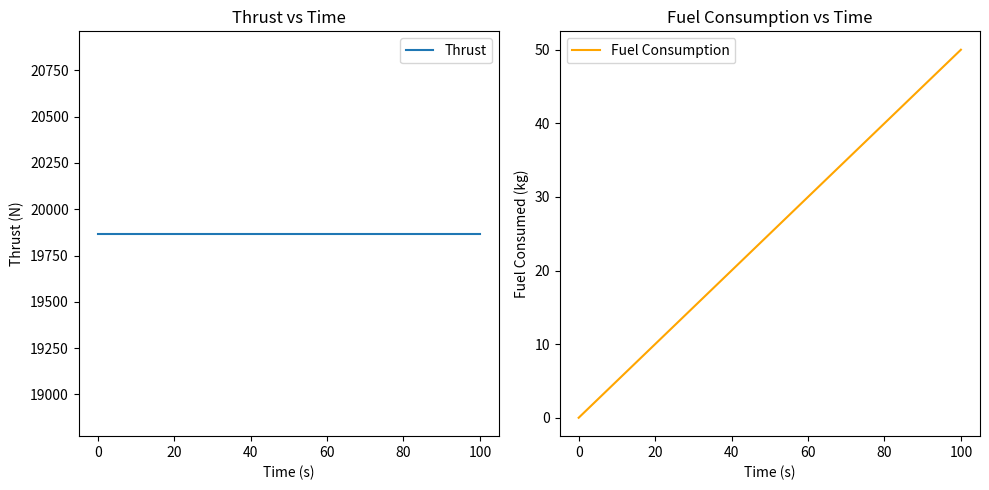

Recreate this plot in Python.
import numpy as np
import matplotlib.pyplot as plt

# Constants
mass_flow_rate = 100  # kg/s
exit_velocity = 300  # m/s
initial_velocity = 100  # m/s
exit_area = 0.1  # m^2
exit_pressure = 100000  # Pa
ambient_pressure = 101325  # Pa

# Time parameters
time = np.linspace(0, 100, 500)  # 100 seconds, 500 intervals

# Thrust Calculation
thrust = mass_flow_rate * (exit_velocity - initial_velocity) + exit_area * (exit_pressure - ambient_pressure)

# Simplified Fuel Consumption
fuel_consumption_rate = 0.5  # kg/s
fuel_consumption = fuel_consumption_rate * time

# Plotting the results
plt.figure(figsize=(10, 5))

plt.subplot(1, 2, 1)
plt.plot(time, thrust * np.ones_like(time), label='Thrust')
plt.xlabel('Time (s)')
plt.ylabel('Thrust (N)')
plt.title('Thrust vs Time')
plt.legend()

plt.subplot(1, 2, 2)
plt.plot(time, fuel_consumption, label='Fuel Consumption', color='orange')
plt.xlabel('Time (s)')
plt.ylabel('Fuel Consumed (kg)')
plt.title('Fuel Consumption vs Time')
plt.legend()

plt.tight_layout()
plt.show()

